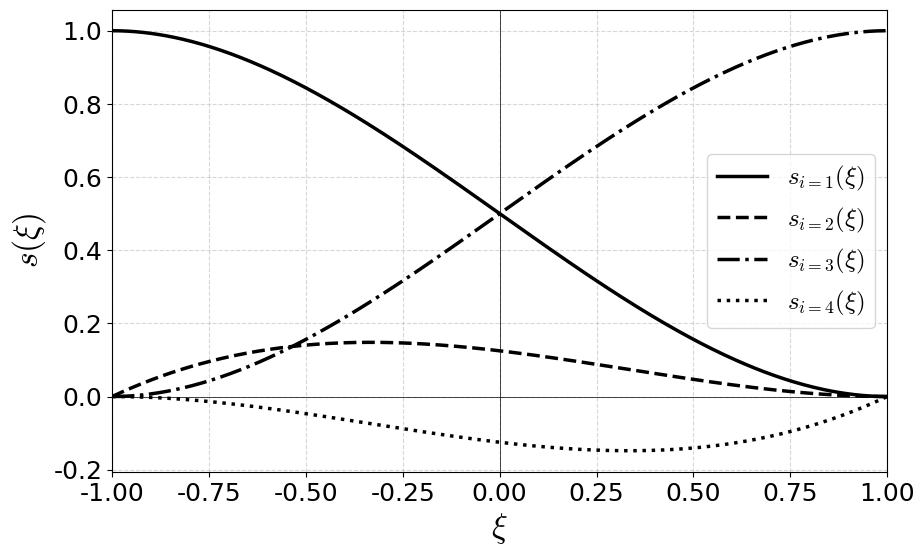
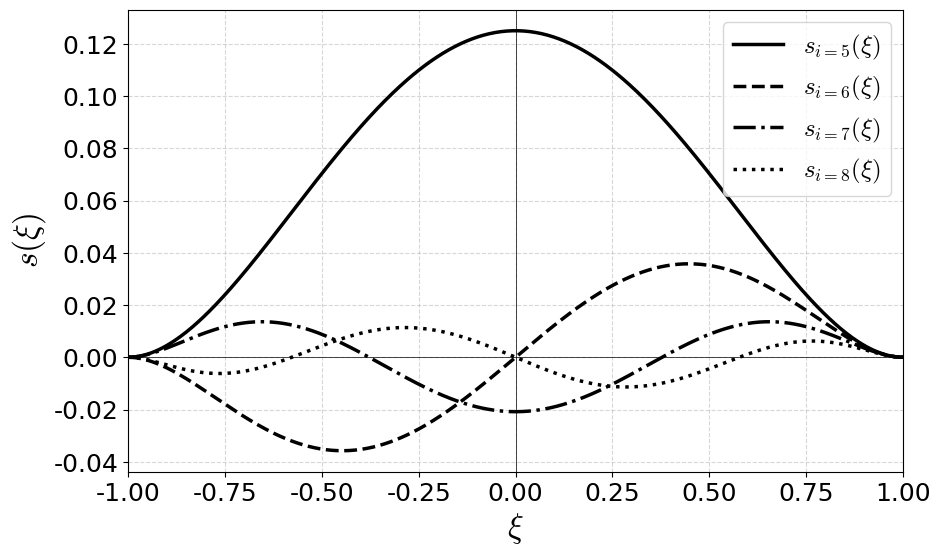

The script that saved these images, in order:
import numpy as np
import matplotlib.pyplot as plt
from scipy.special import factorial

# --- 1. Global Style Settings ---
# This ensures the font is Times New Roman and the math matches the style
plt.rcParams["font.family"] = "serif"
plt.rcParams["font.serif"] = ["Times New Roman"]
plt.rcParams["mathtext.fontset"] = "cm"  # Computer Modern for math (LaTeX-like)

# --- 2. Define the Domain ---
xi = np.linspace(-1, 1, 400)

# --- 3. Helper Functions for Higher Order Terms ---
def double_factorial(n):
    """Calculates n!!"""
    if n < 0: return 1
    result = 1
    for k in range(n, 0, -2):
        result *= k
    return result

def s_high_order(i, xi):
    """Calculates the shape function for i > 4 based on the summation formula."""
    total = np.zeros_like(xi)
    limit = int((i - 1) // 2)
    
    for p in range(limit + 1):
        # Calculate terms based on the user's provided equation
        term_num = ((-1)**p) * double_factorial(2*i - 2*p - 7)
        term_den = (2**p) * factorial(p) * factorial(i - 2*p - 1)
        term_pow = xi**(i - 2*p - 1)
        
        total += (term_num / term_den) * term_pow
        
    return total

# --- 4. Plot Figure 1: Standard Hermitian (i=1 to 4) ---
s1 = (1/2) - (3/4)*xi + (1/4)*xi**3
s2 = (1/8) - (1/8)*xi - (1/8)*xi**2 + (1/8)*xi**3
s3 = (1/2) + (3/4)*xi - (1/4)*xi**3
s4 = -(1/8) - (1/8)*xi + (1/8)*xi**2 + (1/8)*xi**3

plt.figure(figsize=(10, 6))

# Plotting with distinct line styles
plt.plot(xi, s1, color='black', linestyle='-', label=r'$s_{i=1}(\xi)$', linewidth=2.5)
plt.plot(xi, s2, color='black', linestyle='--', label=r'$s_{i=2}(\xi)$', linewidth=2.5)
plt.plot(xi, s3, color='black', linestyle='-.', label=r'$s_{i=3}(\xi)$', linewidth=2.5)
plt.plot(xi, s4, color='black', linestyle=':', label=r'$s_{i=4}(\xi)$', linewidth=2.5)

# Styling with large fonts
plt.xlabel(r'$\xi$', fontsize=24)
plt.ylabel(r'$s(\xi)$', fontsize=24)
plt.grid(True, linestyle='--', alpha=0.5)
plt.legend(fontsize=18)
plt.tick_params(axis='both', which='major', labelsize=18)
plt.axhline(0, color='black', linewidth=0.5)
plt.axvline(0, color='black', linewidth=0.5)
plt.xlim([-1, 1])

# Save or Show
plt.savefig('BucklingPlates-Legendre-BC.pdf', bbox_inches='tight')
#plt.show()


# --- 5. Plot Figure 2: Higher Order Bubble Functions (i=5 to 8) ---
s5 = s_high_order(5, xi)
s6 = s_high_order(6, xi)
s7 = s_high_order(7, xi)
s8 = s_high_order(8, xi)

plt.figure(figsize=(10, 6))

# Definitions for the loop
functions = [s5, s6, s7, s8]
styles = [
    ('-', r'$s_{i=5}(\xi)$'),
    ('--', r'$s_{i=6}(\xi)$'),
    ('-.', r'$s_{i=7}(\xi)$'),
    (':',  r'$s_{i=8}(\xi)$')
]

for func, (ls, label) in zip(functions, styles):
    plt.plot(xi, func, color='black', linestyle=ls, label=label, linewidth=2.5)

# Styling with large fonts
plt.xlabel(r'$\xi$', fontsize=24)
plt.ylabel(r'$s(\xi)$', fontsize=24)
plt.grid(True, linestyle='--', alpha=0.5)
plt.legend(fontsize=18)
plt.tick_params(axis='both', which='major', labelsize=18)
plt.axhline(0, color='black', linewidth=0.5)
plt.axvline(0, color='black', linewidth=0.5)
plt.xlim([-1, 1])

# Save or Show
# plt.savefig('high_order_shape_functions.png', bbox_inches='tight')
plt.savefig('BucklingPlates-Legendre-inner.pdf', bbox_inches='tight')
#plt.show()
